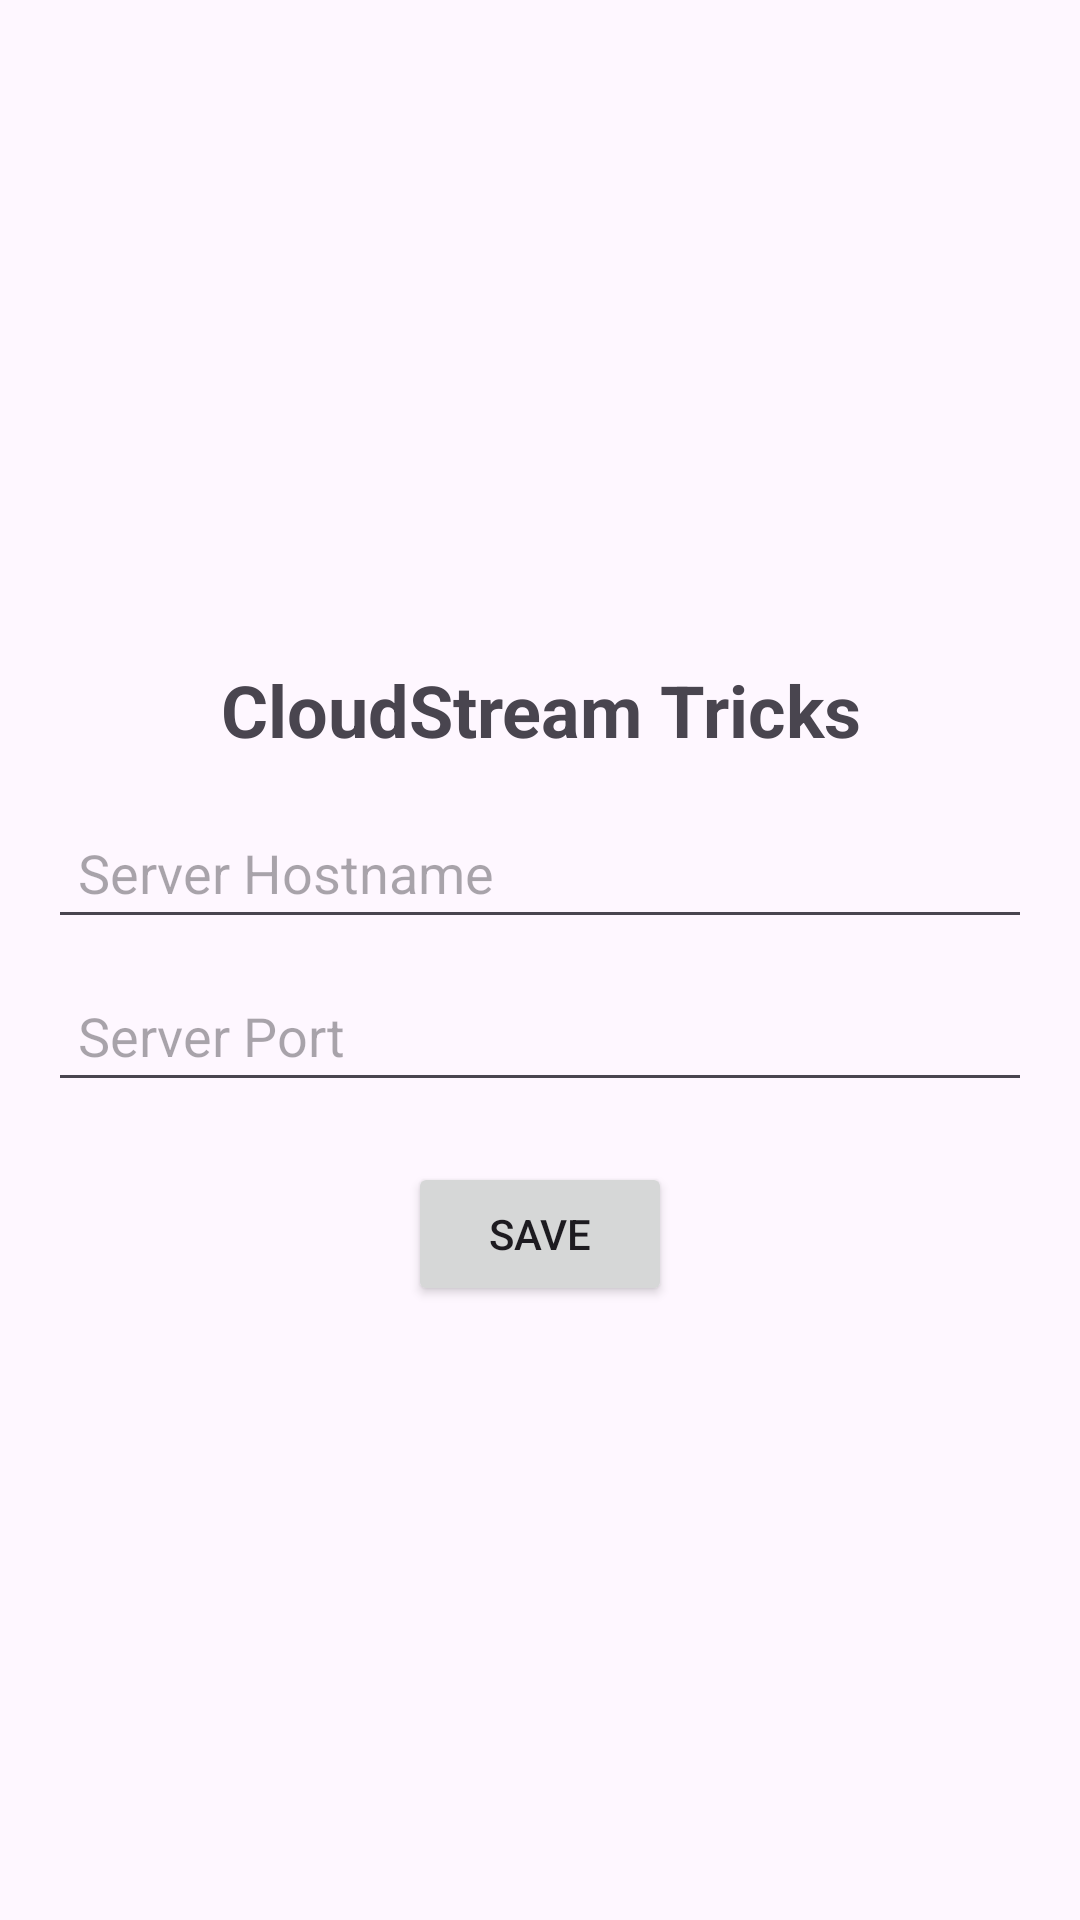

Produce the Android XML layout that renders to this screen, including the resource entries it uses.
<!-- AndroidManifest.xml: application theme Theme.CloudStreamTricks -->
<!-- res/layout/main_layout.xml -->
<?xml version="1.0" encoding="utf-8"?>
<LinearLayout xmlns:android="http://schemas.android.com/apk/res/android"
    xmlns:app="http://schemas.android.com/apk/res-auto"
    xmlns:tools="http://schemas.android.com/tools"
    android:layout_width="match_parent"
    android:layout_height="match_parent"
    android:orientation="vertical"
    android:gravity="center"
    android:padding="16dp"
    tools:context=".MainActivity">

    <TextView
        android:id="@+id/cloudstreamtitle"
        android:layout_width="match_parent"
        android:layout_height="wrap_content"
        android:gravity="center"
        android:padding="16dp"
        android:text="CloudStream Tricks"
        android:textSize="24sp"
        android:textStyle="bold" />

    <EditText
        android:id="@+id/serverHostname"
        android:layout_width="match_parent"
        android:layout_height="wrap_content"
        android:hint="Server Hostname"
        android:inputType="text"
        android:padding="10dp"
        android:layout_marginBottom="10dp"/>

    <EditText
        android:id="@+id/serverPort"
        android:layout_width="match_parent"
        android:layout_height="wrap_content"
        android:hint="Server Port"
        android:inputType="text"
        android:padding="10dp"
        android:layout_marginBottom="20dp"/>

    <Button
        android:id="@+id/saveButton"
        android:layout_width="wrap_content"
        android:layout_height="wrap_content"
        android:text="Save"/>


</LinearLayout>
<!-- resources referenced by this layout -->
<resources>
  <style name="Theme.CloudStreamTricks" parent="android:Theme.Material.Light.NoActionBar" />
</resources>
